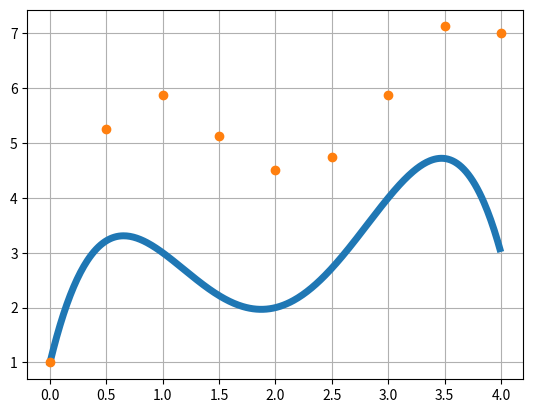

Here is the Python script that generated this plot:
#!/usr/bin/env python3
# -*- coding: utf-8 -*-
"""
Created on Wed Oct 21 08:16:11 2020

@author: ianagulo
"""

import matplotlib.pyplot as plt
import numpy as np

def f(x):
    y = -2*pow(x,3) + 12*pow(x,2) - 20*x + 8.5
    return y

# analytical solution
xtrue = np.arange(0,4,0.01)
ytrue = -0.5*pow(xtrue,4) + 4*pow(xtrue,3) -10*pow(xtrue,2) +8.5*xtrue + 1
plt.plot(xtrue,ytrue,linewidth=5)
plt.grid()

# this is where we use Euler's method to solve for y
h = 0.5             # define step size
x = np.arange(0,4+h,h)
y = np.zeros(len(x))
y[0]=1
for i in range(0,len(x)-1):
    y[i+1] = y[i] + f(x[i])*h
plt.plot(x,y,'o')
plt.show()

